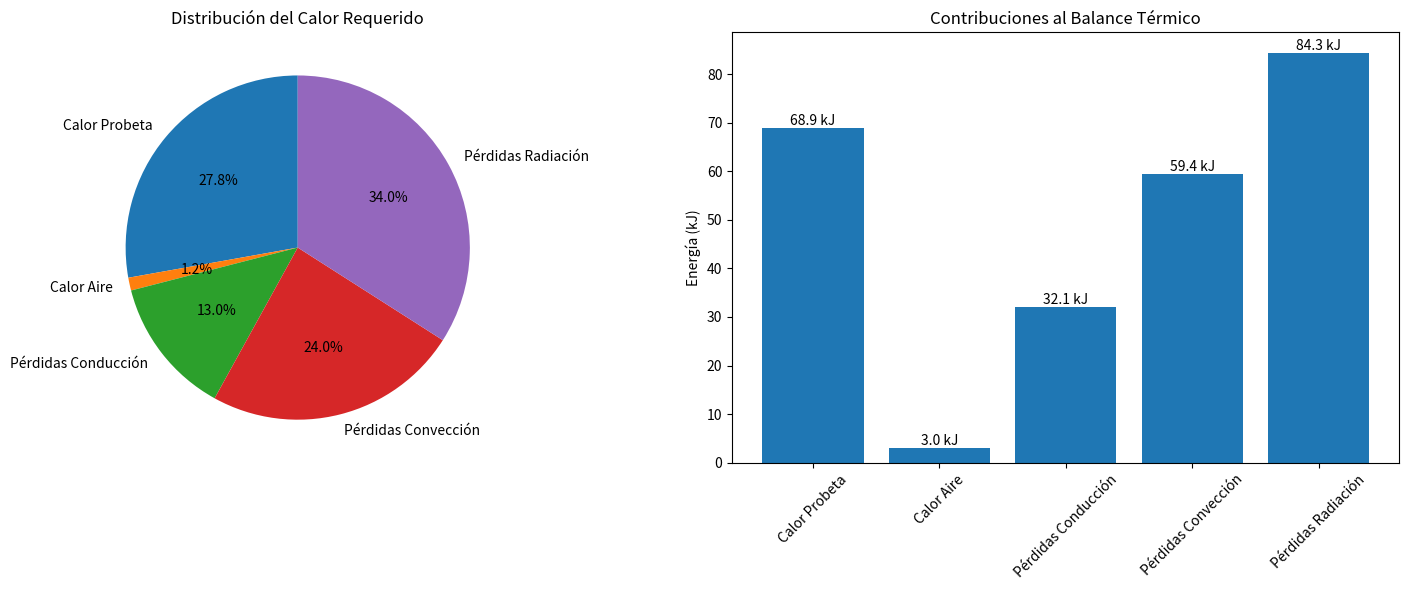

This chart was generated by the following Python code:
import numpy as np
import matplotlib.pyplot as plt

class BalanceTermicoBancoEnsayo:
    def __init__(self):
        # Propiedades térmicas de los materiales (valores típicos)
        self.propiedades = {
            'lana_mineral': {
                'conductividad': 0.04,  # W/m·K
                'densidad': 30,         # kg/m³
                'calor_especifico': 840 # J/kg·K
            },
            'aluminio': {
                'conductividad': 237,   # W/m·K
                'densidad': 2700,       # kg/m³
                'calor_especifico': 900 # J/kg·K
            },
            'caucho': {
                'conductividad': 0.16,  # W/m·K
                'densidad': 1100,       # kg/m³
                'calor_especifico': 1670 # J/kg·K
            },
            'aire': {
                'conductividad': 0.026, # W/m·K
                'densidad': 1.2,        # kg/m³
                'calor_especifico': 1005 # J/kg·K
            }
        }
    
    def calcular_balance(self, 
                        temp_inicial=50,     # °C
                        temp_final=110,      # °C
                        temp_ambiente=25,    # °C
                        espesor_aislante=0.18, # m (18 cm)
                        tiempo_calentamiento=3600, # s (1 hora)
                        area_apertura=0.06,  # m² (20x30 cm)
                        velocidad_viento=1.0): # m/s
        
        # Dimensiones de la caja (convertir a metros)
        largo = 0.40   # m
        alto = 0.35    # m
        ancho = 0.30   # m
        
        # Dimensiones de la probeta
        area_probeta = 0.25 * 0.25  # m²
        espesor_probeta = 0.01      # m
        
        # Cálculo de áreas y volúmenes
        area_paredes = 2 * (largo * alto + largo * ancho + alto * ancho)
        volumen_caja = largo * alto * ancho
        volumen_probeta = area_probeta * espesor_probeta
        volumen_aire = volumen_caja - volumen_probeta
        
        # 1. CALOR PARA CALENTAR LA PROBETA
        masa_probeta = volumen_probeta * self.propiedades['caucho']['densidad']
        calor_probeta = masa_probeta * self.propiedades['caucho']['calor_especifico'] * (temp_final - temp_inicial)
        
        # 2. CALOR PARA CALENTAR EL AIRE INTERNO
        masa_aire = volumen_aire * self.propiedades['aire']['densidad']
        calor_aire = masa_aire * self.propiedades['aire']['calor_especifico'] * (temp_final - temp_inicial)
        
        # 3. PÉRDIDAS POR CONDUCCIÓN A TRAVÉS DE LAS PAREDES
        # Resistencia térmica de la pared (4 capas de aluminio + lana mineral)
        # Espesor de cada capa de aluminio (asumido)
        espesor_aluminio = 0.0001  # 0.1 mm
        
        R_aluminio = espesor_aluminio / self.propiedades['aluminio']['conductividad']
        R_aislante = espesor_aislante / self.propiedades['lana_mineral']['conductividad']
        
        R_total_pared = 4 * R_aluminio + R_aislante
        U_pared = 1 / R_total_pared  # Coeficiente global de transferencia
        
        # Diferencia de temperatura promedio durante el calentamiento
        delta_T_promedio = ((temp_final + temp_inicial) / 2) - temp_ambiente
        
        # Pérdidas por conducción
        perdidas_conduccion = U_pared * area_paredes * delta_T_promedio * tiempo_calentamiento
        
        # 4. PÉRDIDAS POR LA APERTURA (convección y radiación)
        # Coeficiente de convección natural (simplificado)
        h_conveccion = 5.0  # W/m²·K para convección natural moderada
        
        # Pérdidas por convección a través de la apertura
        perdidas_conveccion = h_conveccion * area_apertura * delta_T_promedio * tiempo_calentamiento
        
        # Pérdidas por radiación (ley de Stefan-Boltzmann)
        sigma = 5.67e-8  # W/m²·K⁴
        emisividad = 0.9  # Para superficie no pulida
        
        T_int_prom = (temp_final + temp_inicial) / 2 + 273.15  # K
        T_ext = temp_ambiente + 273.15  # K
        
        perdidas_radiacion = (emisividad * sigma * area_apertura * 
                             (T_int_prom**4 - T_ext**4) * tiempo_calentamiento)
        
        # 5. CALOR TOTAL REQUERIDO
        calor_total = (calor_probeta + calor_aire + 
                      perdidas_conduccion + perdidas_conveccion + perdidas_radiacion)
        
        # Potencia promedio requerida
        potencia_promedio = calor_total / tiempo_calentamiento
        
        # Resultados
        resultados = {
            'calor_total': calor_total,
            'potencia_promedio': potencia_promedio,
            'calor_probeta': calor_probeta,
            'calor_aire': calor_aire,
            'perdidas_conduccion': perdidas_conduccion,
            'perdidas_conveccion': perdidas_conveccion,
            'perdidas_radiacion': perdidas_radiacion,
            'masa_probeta': masa_probeta,
            'masa_aire': masa_aire,
            'U_pared': U_pared
        }
        
        return resultados
    
    def simular_variaciones(self, parametro, valores, temp_final=110):
        """
        Simula variaciones de un parámetro específico
        """
        resultados_variacion = []
        
        for valor in valores:
            if parametro == 'espesor_aislante':
                resultados = self.calcular_balance(espesor_aislante=valor, temp_final=temp_final)
            elif parametro == 'area_apertura':
                resultados = self.calcular_balance(area_apertura=valor, temp_final=temp_final)
            elif parametro == 'tiempo_calentamiento':
                resultados = self.calcular_balance(tiempo_calentamiento=valor, temp_final=temp_final)
            elif parametro == 'temp_final':
                resultados = self.calcular_balance(temp_final=valor)
            else:
                continue
            
            resultados_variacion.append(resultados)
        
        return resultados_variacion
    
    def graficar_resultados(self, resultados):
        """
        Grafica los resultados del balance térmico
        """
        labels = ['Calor Probeta', 'Calor Aire', 'Pérdidas Conducción', 
                 'Pérdidas Convección', 'Pérdidas Radiación']
        valores = [
            resultados['calor_probeta'] / 1000,
            resultados['calor_aire'] / 1000,
            resultados['perdidas_conduccion'] / 1000,
            resultados['perdidas_conveccion'] / 1000,
            resultados['perdidas_radiacion'] / 1000
        ]
        
        fig, (ax1, ax2) = plt.subplots(1, 2, figsize=(15, 6))
        
        # Gráfico de torta
        ax1.pie(valores, labels=labels, autopct='%1.1f%%', startangle=90)
        ax1.set_title('Distribución del Calor Requerido')
        
        # Gráfico de barras
        bars = ax2.bar(labels, valores)
        ax2.set_title('Contribuciones al Balance Térmico')
        ax2.set_ylabel('Energía (kJ)')
        ax2.tick_params(axis='x', rotation=45)
        
        # Añadir valores en las barras
        for bar, valor in zip(bars, valores):
            ax2.text(bar.get_x() + bar.get_width()/2, bar.get_height(), 
                    f'{valor:.1f} kJ', ha='center', va='bottom')
        
        plt.tight_layout()
        plt.show()
    
    def imprimir_resultados(self, resultados):
        """
        Imprime los resultados de forma legible
        """
        print("=" * 60)
        print("BALANCE TÉRMICO - BANCO DE ENSAYOS")
        print("=" * 60)
        print(f"Calor total requerido: {resultados['calor_total']/1000:.2f} kJ")
        print(f"Potencia promedio: {resultados['potencia_promedio']:.2f} W")
        print(f"Tiempo de calentamiento: {3600/3600:.1f} h")
        print("\nDETALLE DE CONTRIBUCIONES:")
        print(f"- Calor para probeta: {resultados['calor_probeta']/1000:.2f} kJ")
        print(f"- Calor para aire interno: {resultados['calor_aire']/1000:.2f} kJ")
        print(f"- Pérdidas por conducción: {resultados['perdidas_conduccion']/1000:.2f} kJ")
        print(f"- Pérdidas por convección: {resultados['perdidas_conveccion']/1000:.2f} kJ")
        print(f"- Pérdidas por radiación: {resultados['perdidas_radiacion']/1000:.2f} kJ")
        print(f"\nMasa de la probeta: {resultados['masa_probeta']*1000:.2f} g")
        print(f"Coeficiente U de paredes: {resultados['U_pared']:.4f} W/m²·K")

# EJEMPLO DE USO
if __name__ == "__main__":
    # Crear instancia del balance térmico
    balance = BalanceTermicoBancoEnsayo()
    
    # Calcular balance base
    print("CÁLCULO BASE:")
    resultados_base = balance.calcular_balance()
    balance.imprimir_resultados(resultados_base)
    balance.graficar_resultados(resultados_base)
    
    # Simular variaciones de espesor de aislante
    print("\n" + "="*60)
    print("ANÁLISIS DE SENSIBILIDAD - ESPESOR DEL AISLANTE")
    print("="*60)
    
    espesores = [0.10, 0.15, 0.20, 0.25]  # m
    resultados_espesores = balance.simular_variaciones('espesor_aislante', espesores)
    
    for i, (espesor, resultado) in enumerate(zip(espesores, resultados_espesores)):
        print(f"Espesor {espesor*100:.0f} cm -> Potencia: {resultado['potencia_promedio']:.1f} W")
    
    # Simular variaciones de área de apertura
    print("\n" + "="*60)
    print("ANÁLISIS DE SENSIBILIDAD - ÁREA DE APERTURA")
    print("="*60)
    
    areas = [0.02, 0.04, 0.06, 0.08]  # m²
    resultados_areas = balance.simular_variaciones('area_apertura', areas)
    
    for i, (area, resultado) in enumerate(zip(areas, resultados_areas)):
        print(f"Área {area*10000:.0f} cm² -> Potencia: {resultado['potencia_promedio']:.1f} W")